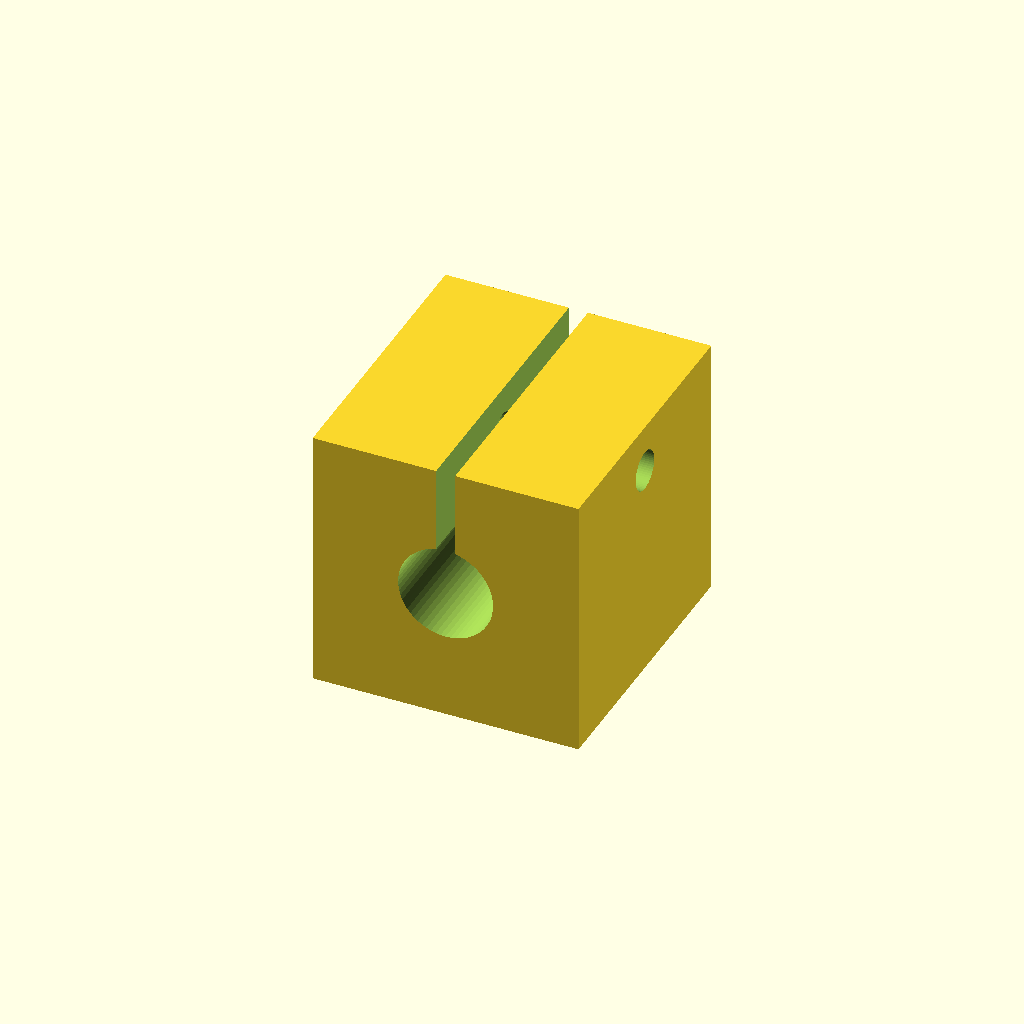
Cell 1: rendered with the file's own defaults.
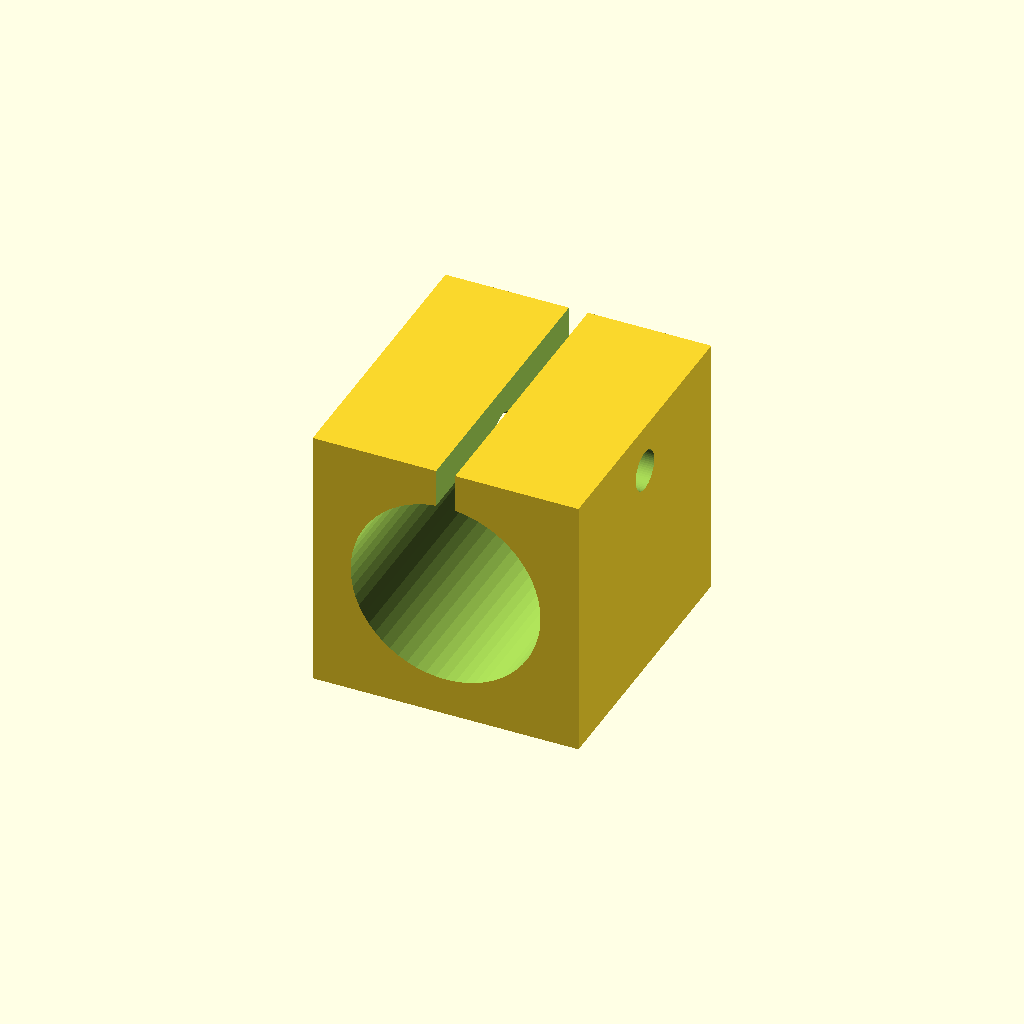
Cell 2: the same model with bore_d = 20.
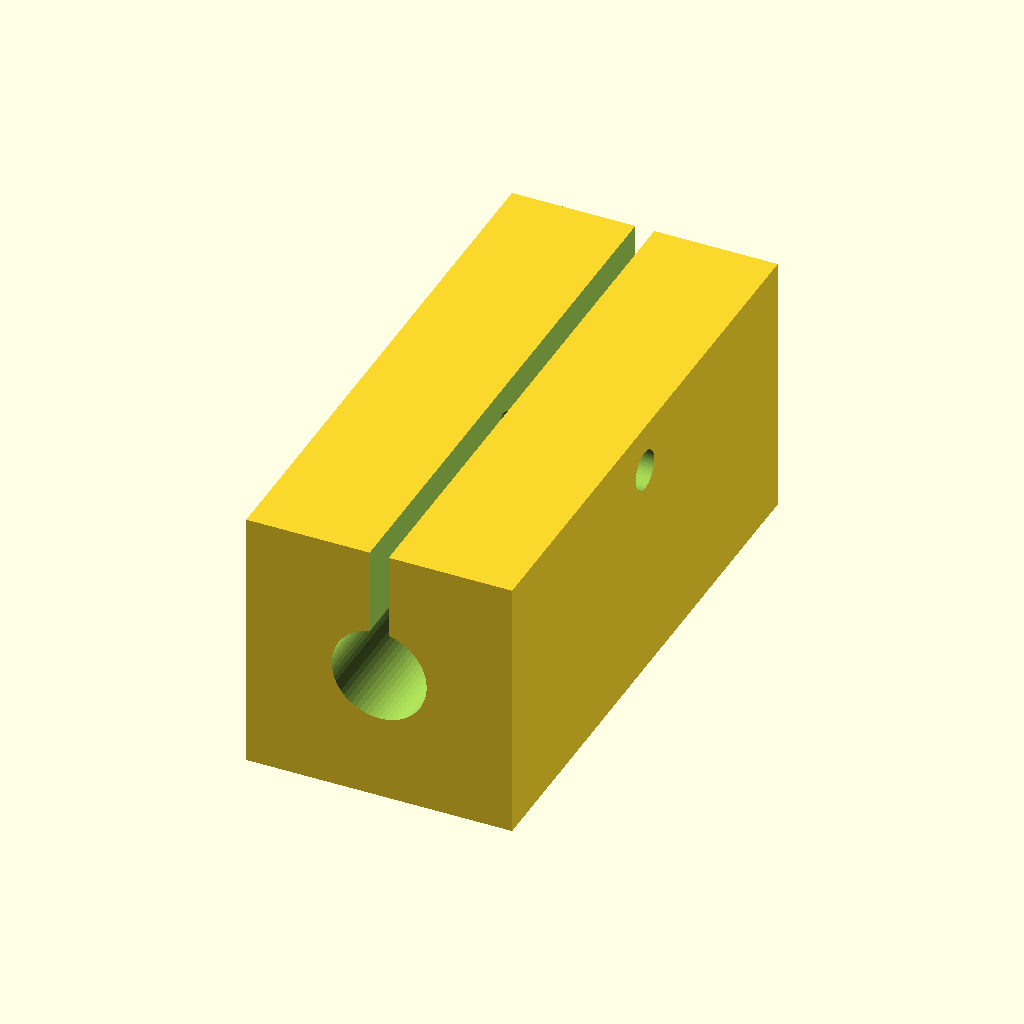
Cell 3: the same model with body_w = 60.
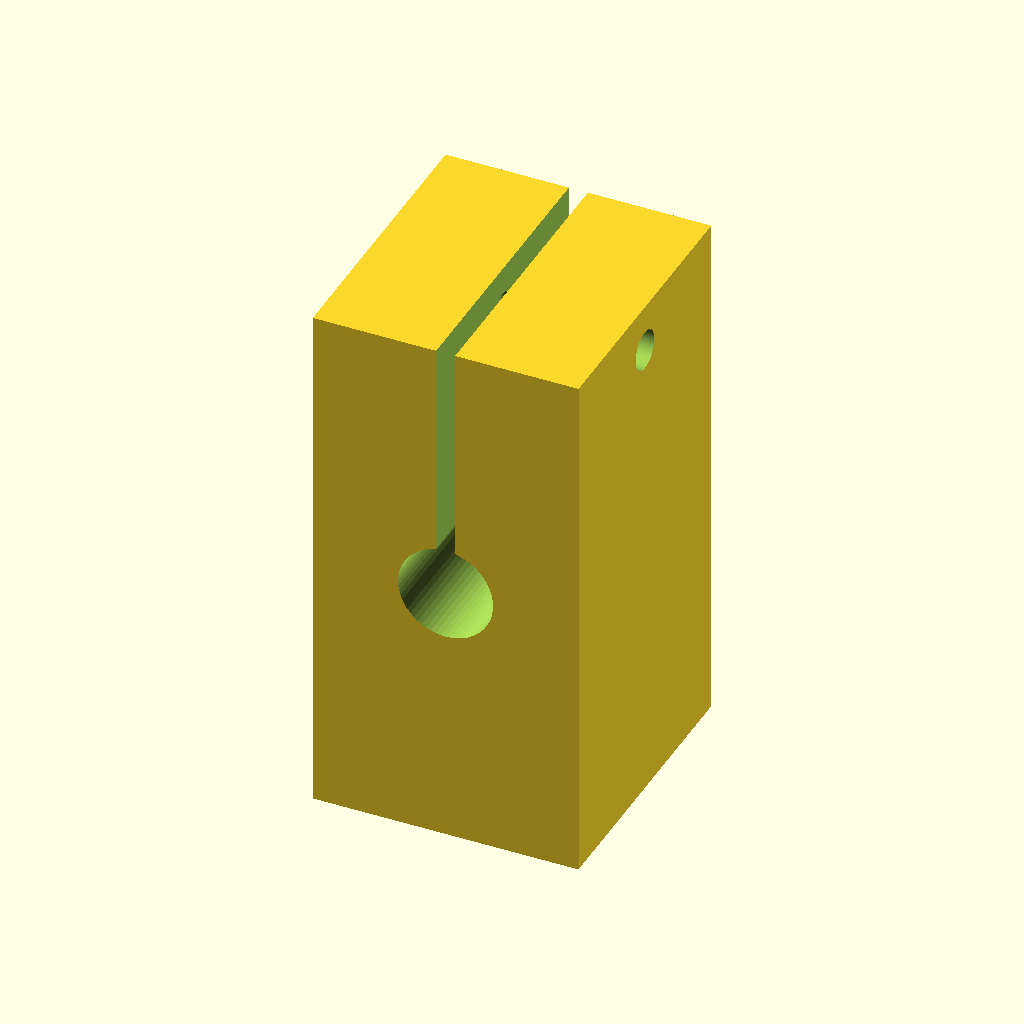
Cell 4 — body_h set to 56, the other parameters unchanged.
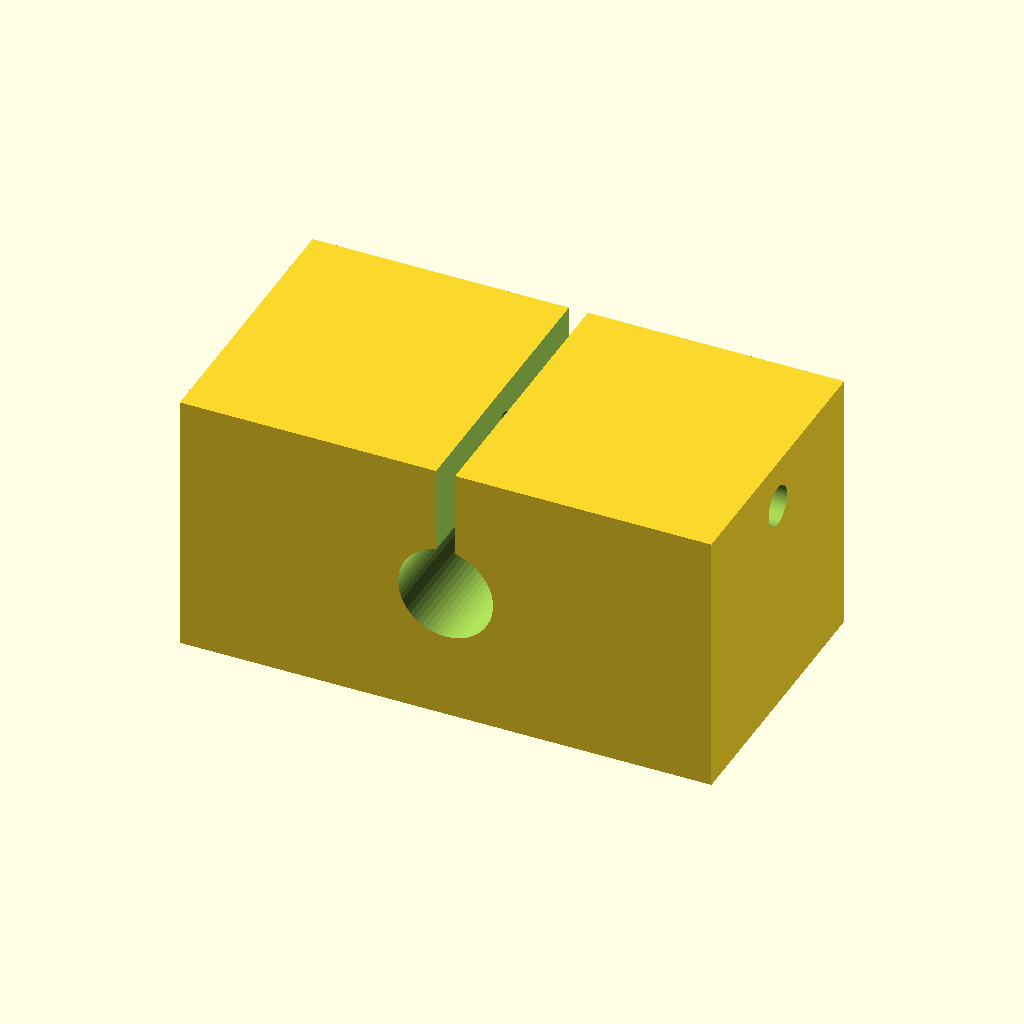
Cell 5: body_l = 56 (everything else at default).
One fixed orthographic camera (rotation 55°, 0°, 25°; colour scheme Cornfield) for every cell.
The OpenSCAD source (optional_data/data/parts/part_0672.scad):
// Split clamp block.
$fn = 60;
eps = 0.02;
bore_d = 10;
body_w = 30;
body_h = 28;
body_l = 28;
slot_w = 2;
difference() {
    cube([body_l, body_w, body_h], center = true);
    translate([0, -body_w / 2 - eps, 0]) rotate([-90,0,0]) cylinder(d = bore_d, h = body_w + 2 * eps);
    translate([-slot_w / 2, -body_w / 2 - eps, 0]) cube([slot_w, body_w + 2 * eps, body_h / 2 + eps]);
    translate([-body_l / 2 - eps, 0, body_h / 2 - 5]) rotate([0,90,0]) cylinder(d = 4.2, h = body_l + 2 * eps);
}
Parameter table extracted from the source (name, type, default, range or options):
eps: number, default 0.02
bore_d: number, default 10
body_w: number, default 30
body_h: number, default 28
body_l: number, default 28
slot_w: number, default 2
